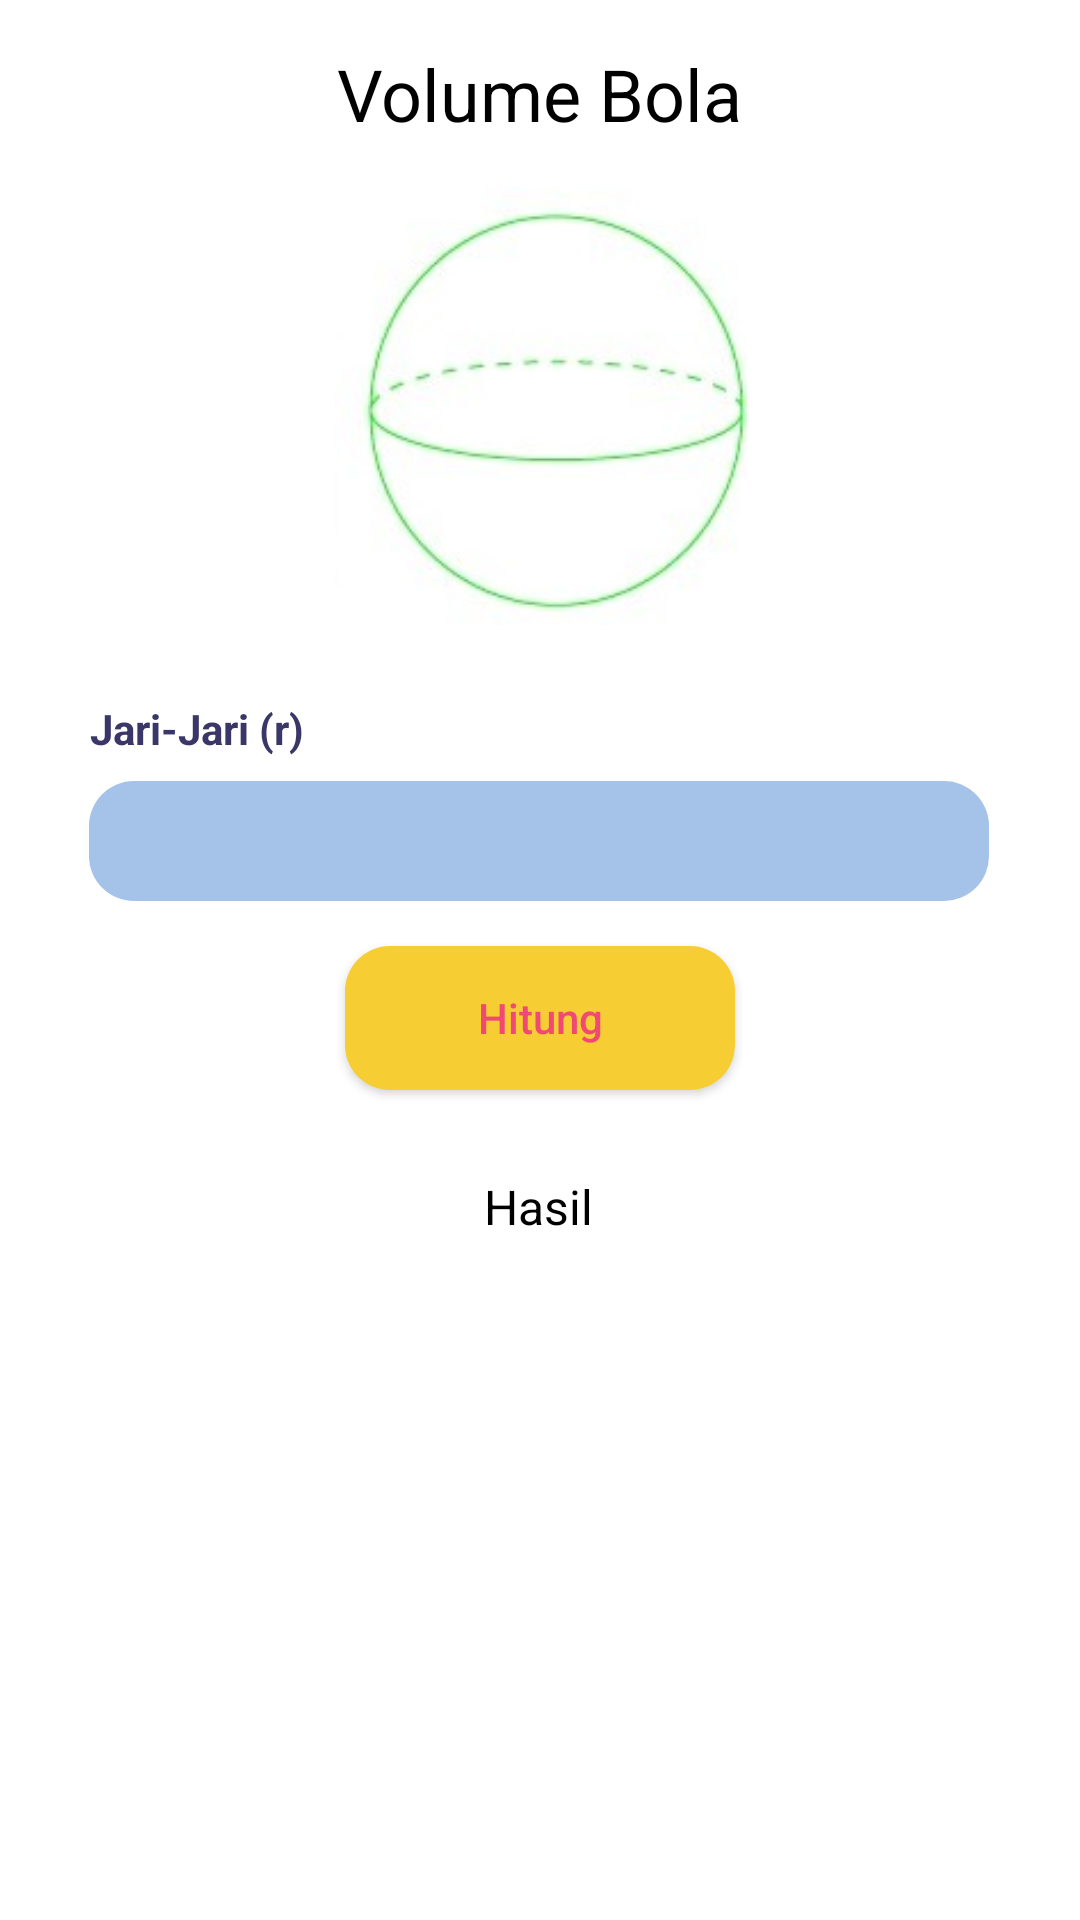

Write the Android layout XML for this screen, with the resource values it uses.
<!-- AndroidManifest.xml: application theme Theme.RuangHitung -->
<!-- res/layout/activity_bola.xml -->
<?xml version="1.0" encoding="utf-8"?>
<androidx.constraintlayout.widget.ConstraintLayout xmlns:android="http://schemas.android.com/apk/res/android"
    xmlns:app="http://schemas.android.com/apk/res-auto"
    xmlns:tools="http://schemas.android.com/tools"
    android:layout_width="match_parent"
    android:layout_height="match_parent"
    tools:context=".BolaActivity">

    <TextView
        android:id="@+id/tvHitungVolumeBola"
        android:layout_width="wrap_content"
        android:layout_height="wrap_content"
        android:layout_marginStart="15dp"
        android:layout_marginTop="15dp"
        android:layout_marginEnd="15dp"
        android:text="Volume Bola"
        android:textColor="@color/black"
        android:textSize="24sp"
        app:layout_constraintEnd_toEndOf="parent"
        app:layout_constraintStart_toStartOf="parent"
        app:layout_constraintTop_toTopOf="parent" />

    <ImageView
        android:id="@+id/ivBola"
        android:layout_width="153dp"
        android:layout_height="146dp"
        android:layout_marginTop="15dp"
        app:layout_constraintEnd_toEndOf="parent"
        app:layout_constraintStart_toStartOf="parent"
        app:layout_constraintTop_toBottomOf="@+id/tvHitungVolumeBola"
        app:srcCompat="@drawable/ic_bola" />

    <TextView
        android:id="@+id/tvJariBola"
        android:layout_width="300dp"
        android:layout_height="wrap_content"
        android:layout_marginStart="20dp"
        android:layout_marginTop="25dp"
        android:layout_marginEnd="20dp"
        android:text="@string/jari_jari"
        android:textStyle="bold"
        android:textColor="@color/dark_purple"
        app:layout_constraintEnd_toEndOf="parent"
        app:layout_constraintStart_toStartOf="parent"
        app:layout_constraintTop_toBottomOf="@+id/ivBola" />

    <EditText
        android:id="@+id/etJariBola"
        android:layout_width="300dp"
        android:layout_height="40dp"
        android:layout_marginStart="15dp"
        android:layout_marginTop="8dp"
        android:layout_marginEnd="16dp"
        android:background="@drawable/rectangle_purpel"
        android:ems="10"
        android:inputType="number"
        android:textColor="@color/white"
        android:textSize="14sp"
        android:gravity="center"
        app:layout_constraintEnd_toEndOf="parent"
        app:layout_constraintStart_toStartOf="parent"
        app:layout_constraintTop_toBottomOf="@+id/tvJariBola" />


    <Button
        android:id="@+id/btnHitung"
        android:layout_width="130dp"
        android:layout_height="wrap_content"
        android:layout_marginStart="15dp"
        android:layout_marginTop="15dp"
        android:layout_marginEnd="15dp"
        android:background="@drawable/rectangle_yellow"
        android:text="@string/hitung"
        android:textAllCaps="false"
        android:textColor="@color/pink"
        app:layout_constraintEnd_toEndOf="parent"
        app:layout_constraintStart_toStartOf="parent"
        app:layout_constraintTop_toBottomOf="@+id/etJariBola" />

    <TextView
        android:id="@+id/tvHasil"
        android:layout_width="wrap_content"
        android:layout_height="wrap_content"
        android:layout_marginStart="15dp"
        android:layout_marginTop="28dp"
        android:layout_marginEnd="16dp"
        android:text="@string/hasil"
        android:textColor="@color/black"
        android:textSize="16sp"
        app:layout_constraintEnd_toEndOf="parent"
        app:layout_constraintStart_toStartOf="parent"
        app:layout_constraintTop_toBottomOf="@+id/btnHitung" />


</androidx.constraintlayout.widget.ConstraintLayout>
<!-- resources referenced by this layout -->
<resources>
  <color name="black">#FF000000</color>
  <color name="dark_purple">#3A3768</color>
  <color name="pink">#F14975</color>
  <color name="white">#FFFFFFFF</color>
  <!-- drawable ic_bola: jpg bitmap (drawable, 27748 bytes) -->
  <!-- drawable rectangle_purpel (drawable) -->
  <?xml version="1.0" encoding="utf-8"?>
  <shape xmlns:android="http://schemas.android.com/apk/res/android"
      android:shape="rectangle">
  
      <solid android:color="@color/blue_purple"/>
  
      <corners android:radius="15dp"/>
  
  </shape>
  <!-- drawable rectangle_yellow (drawable) -->
  <?xml version="1.0" encoding="utf-8"?>
  <shape xmlns:android="http://schemas.android.com/apk/res/android"
      android:shape="rectangle">
  
      <solid android:color="@color/yellow"/>
  
      <corners android:radius="15dp"/>
  
  </shape>
  <string name="hasil">Hasil</string>
  <string name="hitung">Hitung</string>
  <string name="jari_jari">Jari-Jari (r)</string>
  <style name="Theme.RuangHitung" parent="Theme.MaterialComponents.DayNight.NoActionBar">
          
          <item name="colorPrimary">@color/yellow</item>
          <item name="colorPrimaryVariant">@color/yellow</item>
          <item name="colorOnPrimary">@color/white</item>
          
          <item name="colorSecondary">@color/teal_200</item>
          <item name="colorSecondaryVariant">@color/teal_700</item>
          <item name="colorOnSecondary">@color/black</item>
          
          <item name="android:statusBarColor" tools:targetApi="l">?attr/colorPrimaryVariant</item>
          
      </style>
  <color name="blue_purple">#A5C2E9</color>
  <color name="yellow">#F7CD34</color>
  <color name="teal_200">#FF03DAC5</color>
  <color name="teal_700">#FF018786</color>
</resources>
